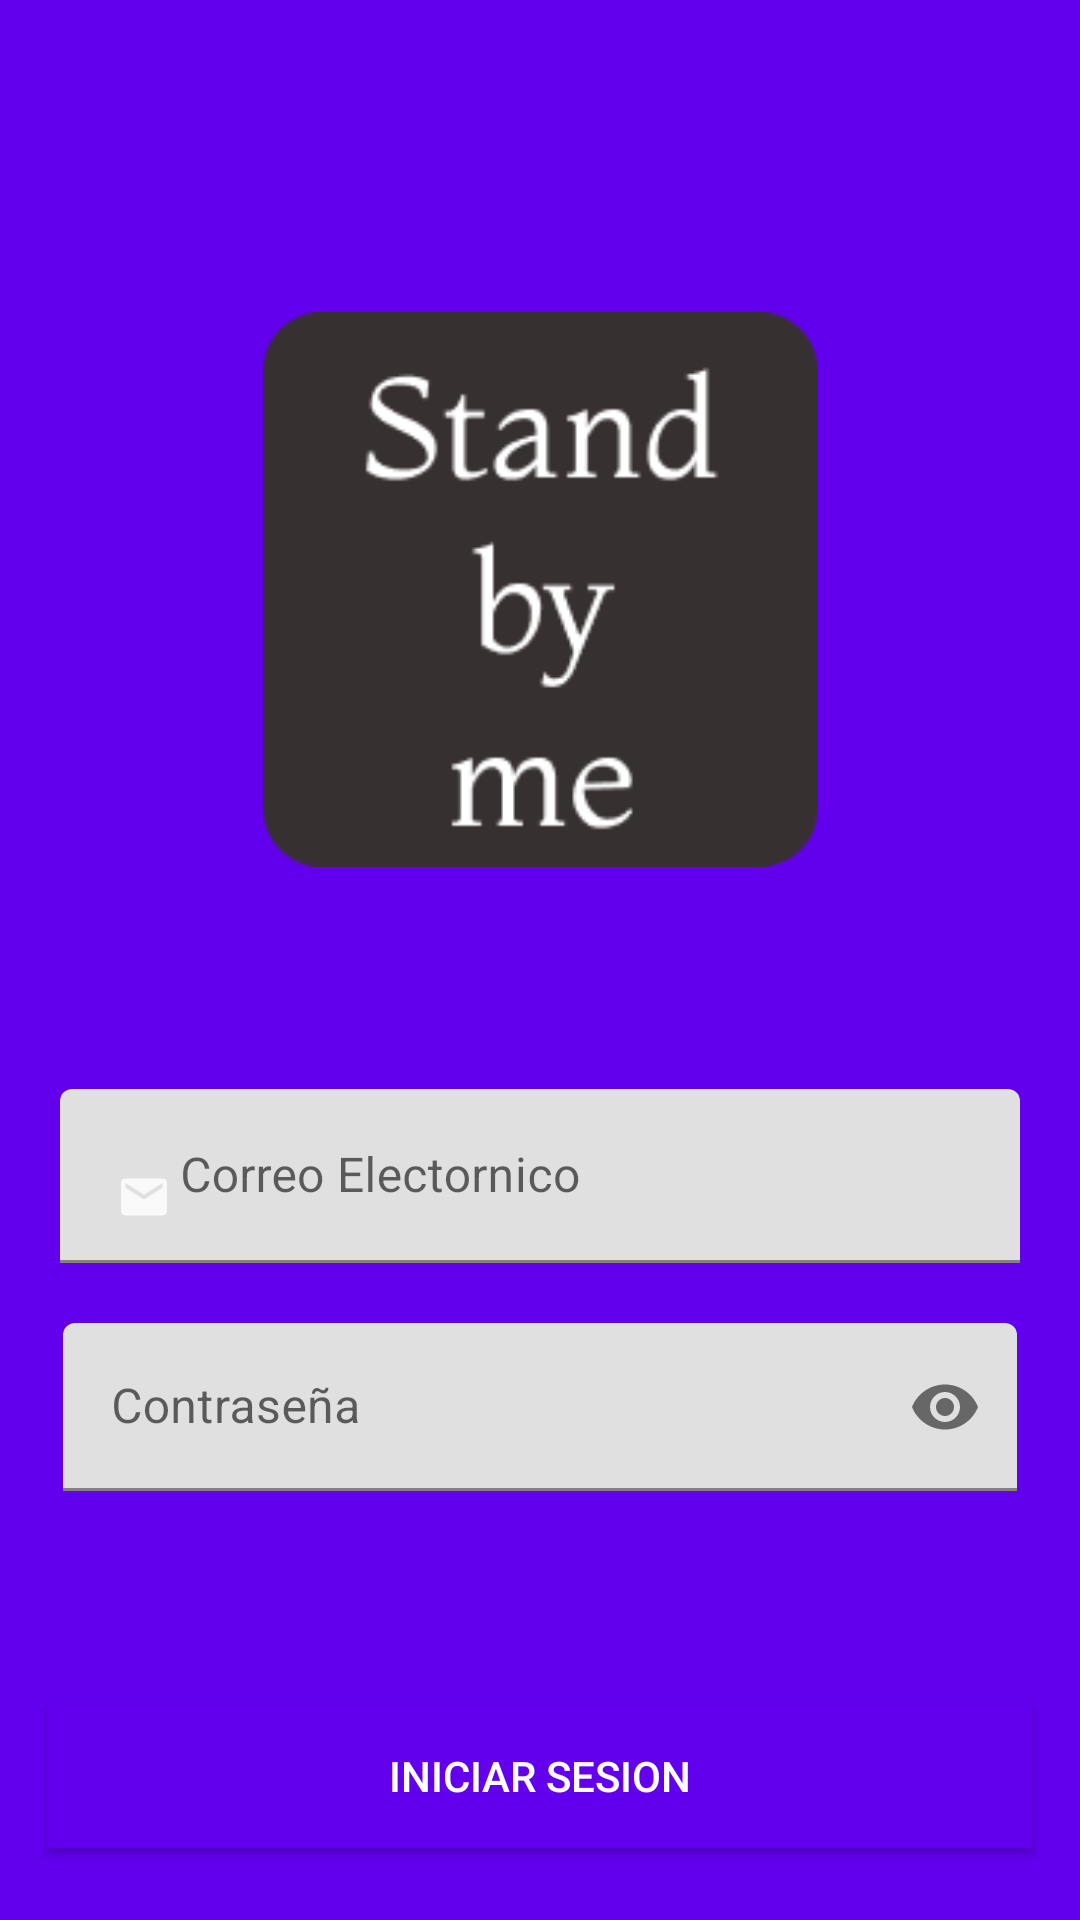

Layout XML and referenced resources for this Android screen:
<!-- AndroidManifest.xml: application theme Theme.StandByMe -->
<!-- res/layout/activity_login.xml -->
<?xml version="1.0" encoding="utf-8"?>
<androidx.constraintlayout.widget.ConstraintLayout xmlns:android="http://schemas.android.com/apk/res/android"
    xmlns:app="http://schemas.android.com/apk/res-auto"
    xmlns:tools="http://schemas.android.com/tools"
    android:id="@+id/linearLayout2"
    android:layout_width="match_parent"
    android:layout_height="match_parent"
    android:background="@color/colorPrimary"
    tools:context=".LoginActivity">

    <ImageView
        android:id="@+id/imgLogo"
        android:layout_width="189dp"
        android:layout_height="185dp"
        android:layout_marginTop="100dp"
        android:layout_marginBottom="70dp"
        app:layout_constraintBottom_toTopOf="@+id/textInputLayout9"
        app:layout_constraintEnd_toEndOf="parent"
        app:layout_constraintStart_toStartOf="parent"
        app:layout_constraintTop_toTopOf="parent"
        app:srcCompat="@drawable/logo" />

    <com.google.android.material.textfield.TextInputLayout
        android:id="@+id/textInputLayout9"
        android:layout_width="wrap_content"
        android:layout_height="wrap_content"
        android:layout_marginStart="16dp"
        android:layout_marginLeft="16dp"
        android:layout_marginEnd="16dp"
        android:layout_marginRight="16dp"
        app:layout_constraintBottom_toTopOf="@+id/textInputLayout10"
        app:layout_constraintEnd_toEndOf="parent"
        app:layout_constraintStart_toStartOf="parent"
        app:layout_constraintTop_toBottomOf="@+id/imgLogo">

        <com.google.android.material.textfield.TextInputEditText
            android:id="@+id/editTextEmail"
            android:layout_width="320dp"
            android:layout_height="match_parent"
            android:drawableLeft="@drawable/ic_email"
            android:hint="Correo Electornico"
            android:inputType="textEmailAddress" />/>
    </com.google.android.material.textfield.TextInputLayout>


    <com.google.android.material.textfield.TextInputLayout
        android:id="@+id/textInputLayout10"
        android:layout_width="318dp"
        android:layout_height="56dp"
        android:layout_marginStart="16dp"
        android:layout_marginLeft="16dp"
        android:layout_marginTop="16dp"
        android:layout_marginEnd="16dp"
        android:layout_marginRight="16dp"
        android:layout_marginBottom="67dp"
        app:endIconMode="password_toggle"
        app:layout_constraintBottom_toTopOf="@+id/btnLogin"
        app:layout_constraintEnd_toEndOf="parent"
        app:layout_constraintStart_toStartOf="parent"
        app:layout_constraintTop_toBottomOf="@+id/textInputLayout9">

        <com.google.android.material.textfield.TextInputEditText
            android:id="@+id/editTextPassword"
            android:layout_width="match_parent"
            android:layout_height="match_parent"
            android:drawableStart="@drawable/ic_password"
            android:hint="Contraseña"
            android:inputType="textPassword"
            tools:ignore="RtlCompat" />
    </com.google.android.material.textfield.TextInputLayout>

    <Button
        android:id="@+id/btnLogin"
        android:layout_width="match_parent"
        android:layout_height="wrap_content"
        android:layout_marginBottom="20dp"
        android:background="@color/colorPrimary"
        android:text="Iniciar Sesion"
        android:textColor="@color/white" 
        android:layout_marginStart="16dp"
        android:layout_marginLeft="16dp"
        android:layout_marginEnd="16dp"
        android:layout_marginRight="16dp"
        app:layout_constraintBottom_toBottomOf="parent"
        app:layout_constraintEnd_toEndOf="parent"
        app:layout_constraintStart_toStartOf="parent"
        app:layout_constraintTop_toBottomOf="@+id/textInputLayout10" />

</androidx.constraintlayout.widget.ConstraintLayout>
<!-- resources referenced by this layout -->
<resources>
  <color name="white">#FFFFFFFF</color>
  <!-- drawable ic_email: png bitmap (drawable-hdpi, 306 bytes) -->
  <!-- drawable logo: png bitmap (drawable, 5025 bytes) -->
  <style name="Theme.StandByMe" parent="Theme.MaterialComponents.DayNight.DarkActionBar">
          
          <item name="colorPrimary">@color/purple_500</item>
          <item name="colorPrimaryVariant">@color/purple_700</item>
          <item name="colorOnPrimary">@color/white</item>
          
          <item name="colorSecondary">@color/teal_200</item>
          <item name="colorSecondaryVariant">@color/teal_700</item>
          <item name="colorOnSecondary">@color/black</item>
          
          <item name="android:statusBarColor" tools:targetApi="l">?attr/colorPrimaryVariant</item>
          
      </style>
  <color name="purple_500">#FF6200EE</color>
  <color name="purple_700">#FF3700B3</color>
  <color name="teal_200">#FF03DAC5</color>
  <color name="teal_700">#FF018786</color>
  <color name="black">#FF000000</color>
  <!-- not gathered from this repository: default colours our renderer supplied (Android Studio template values) -->
  <color name="colorPrimary">#FF6200EE</color>
</resources>
